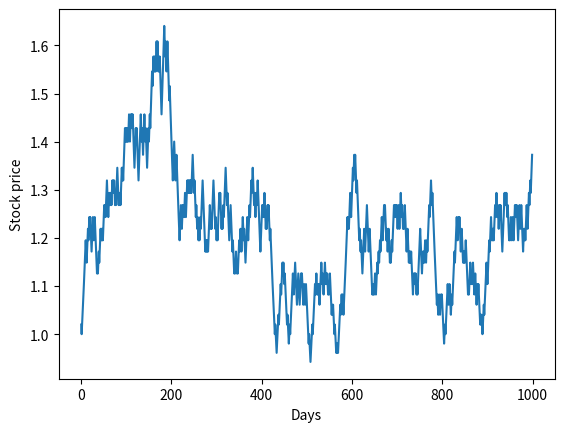

This chart was generated by the following Python code:
import matplotlib.pyplot as plt
import random


def binomial_model():
    up = 500
    price = 1
    stock = []

    for x in range(1000):
        if random.random() < up / 1000:
            price = price * 1.02
            up -= 1
        else:
            price = price / 1.02
            up += 1

        stock.append(price)

    plt.plot(stock)
    plt.ylabel('Stock price')
    plt.xlabel('Days')
    plt.show()

binomial_model()
